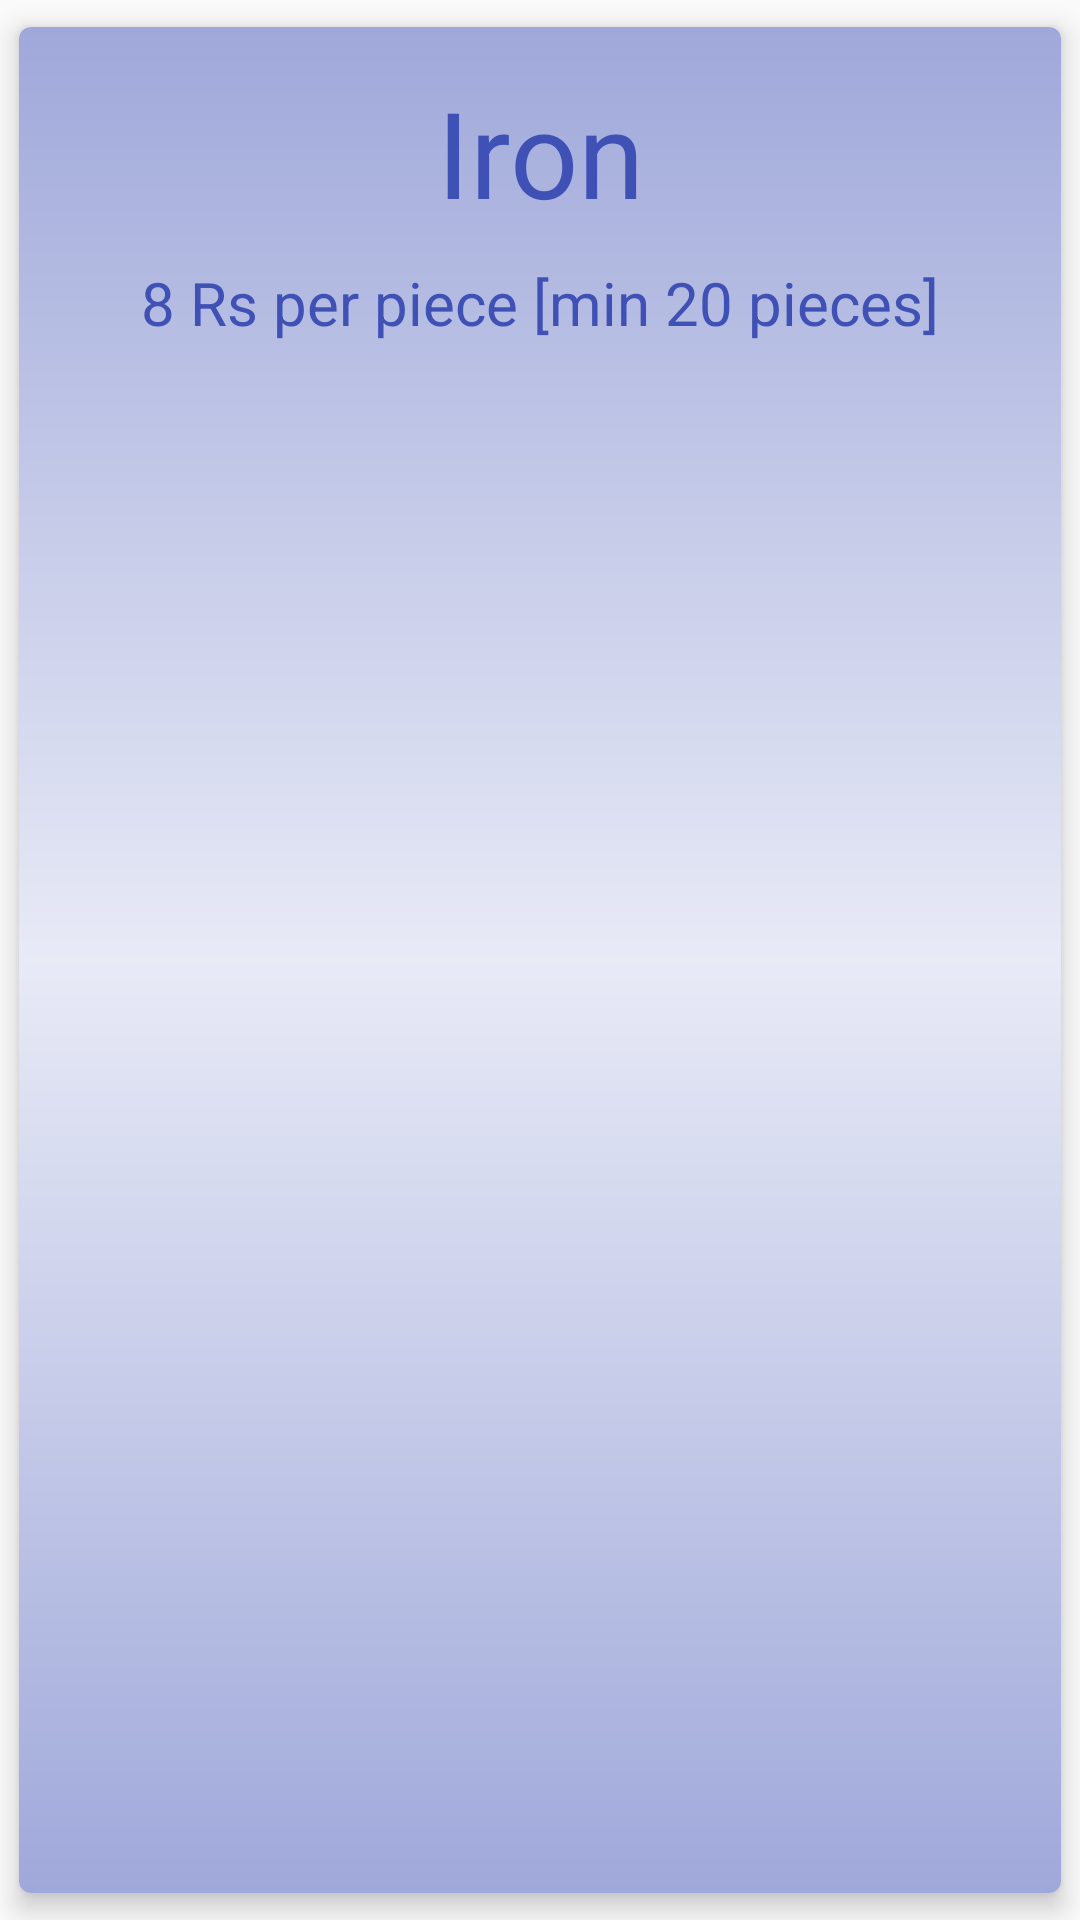

Layout XML and referenced resources for this Android screen:
<!-- AndroidManifest.xml: application theme AppTheme -->
<!-- res/layout/iron.xml -->
<?xml version="1.0" encoding="utf-8"?>
<android.support.v7.widget.CardView xmlns:android="http://schemas.android.com/apk/res/android"
    xmlns:card_view="http://schemas.android.com/apk/res-auto"
    android:id="@+id/card_view"
    android:layout_width="match_parent"
    android:layout_height="match_parent"
    android:layout_gravity="center"
    card_view:cardCornerRadius="4dp"
    card_view:cardElevation="5dp"
    card_view:cardUseCompatPadding="true">

    <LinearLayout
        android:layout_width="match_parent"
        android:layout_height="match_parent"
        android:background="@drawable/view_pager_gradient"
        android:orientation="vertical">

        <TextView
            android:layout_width="match_parent"
            android:layout_height="wrap_content"
            android:layout_gravity="center"
            android:layout_marginTop="15dp"
            android:gravity="center"
            android:text="@string/i"
            android:textColor="?attr/colorPrimary"
            android:textSize="40dp" />

        <TextView
            android:layout_width="match_parent"
            android:layout_height="wrap_content"
            android:layout_gravity="center"
            android:layout_marginTop="10dp"
            android:gravity="center"
            android:text="@string/i_desc"
            android:textColor="?attr/colorPrimary"
            android:textSize="20dp" />

    </LinearLayout>

</android.support.v7.widget.CardView>
<!-- resources referenced by this layout -->
<resources>
  <!-- drawable view_pager_gradient (drawable) -->
  <?xml version="1.0" encoding="utf-8"?>
  <shape xmlns:android="http://schemas.android.com/apk/res/android"
      android:shape="rectangle">
  
      <gradient
          android:angle="90"
          android:centerColor="#E8EAF6"
          android:endColor="#9FA8DA"
          android:startColor="#9FA8DA"
          android:type="linear" />
  
  </shape>
  <string name="i">Iron</string>
  <string name="i_desc">8 Rs per piece [min 20 pieces]</string>
  <style name="AppTheme" parent="Theme.AppCompat.Light.DarkActionBar">
          
          <item name="colorPrimary">@color/colorPrimary</item>
          <item name="colorPrimaryDark">@color/colorPrimaryDark</item>
          <item name="colorAccent">@color/colorAccent</item>
      </style>
  <color name="colorPrimary">#3F51B5</color>
  <color name="colorPrimaryDark">#303F9F</color>
  <color name="colorAccent">#FF4081</color>
</resources>
